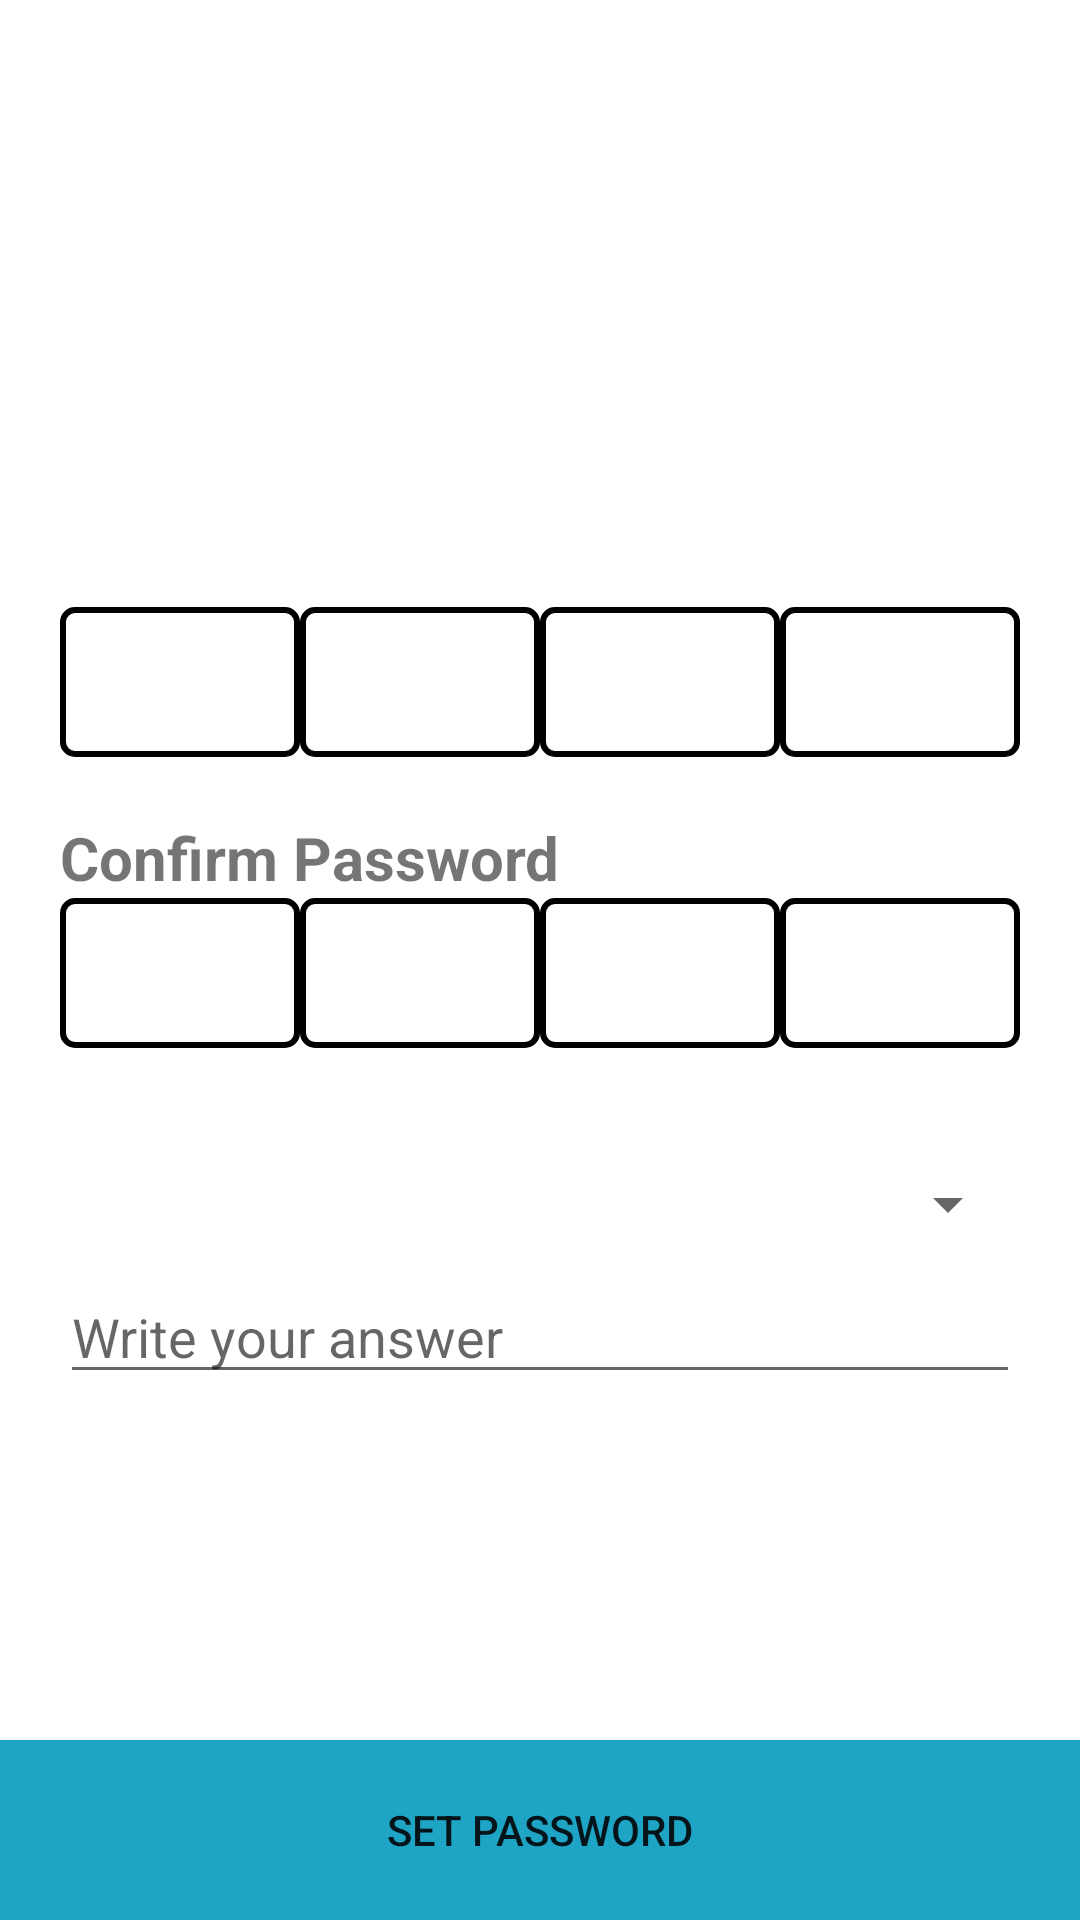

Layout XML and referenced resources for this Android screen:
<!-- AndroidManifest.xml: application theme DefaultTheme -->
<!-- res/layout/set_app_lock_fragment.xml -->
<?xml version="1.0" encoding="utf-8"?>
<RelativeLayout xmlns:android="http://schemas.android.com/apk/res/android"
    xmlns:app="http://schemas.android.com/apk/res-auto"
    xmlns:tools="http://schemas.android.com/tools"
    android:layout_width="match_parent"
    android:layout_height="match_parent"
    android:background="@color/white"
    android:windowSoftInputMode="adjustPan"
    android:id="@+id/set_app_lock_fragment_screen"
    tools:context="com.example.diaryofsecrets.CatalogActivity">

    <Button
        android:id="@+id/set_password_button"
        style="@style/Button"
        android:layout_width="match_parent"
        android:layout_height="60dp"
        android:text="@string/set_password"
        android:layout_alignParentBottom="true"/>

    <RelativeLayout
        android:layout_width="match_parent"
        android:layout_height="match_parent"
        android:layout_marginEnd="20dp"
        android:layout_marginStart="20dp"
        android:gravity="center">


    <TextView
        android:id="@+id/set_password_text"
        android:layout_width="wrap_content"
        android:layout_height="wrap_content"
        android:textSize="20sp"
        android:textStyle="bold" />

    <LinearLayout
        android:id="@+id/set_password"
        android:layout_width="match_parent"
        android:layout_height="50dp"
        android:layout_below="@id/set_password_text"
        android:orientation="horizontal">

        <EditText
            android:id="@+id/set_password_first_digit"
            android:layout_width="0dp"
            android:layout_height="match_parent"
            android:layout_weight="1"
            android:background="@drawable/button_black_outline"
            android:maxLength="1"
            android:gravity="center"
            android:inputType="number" />

        <EditText
            android:id="@+id/set_password_second_digit"
            android:layout_width="0dp"
            android:layout_height="match_parent"
            android:layout_weight="1"
            android:background="@drawable/button_black_outline"
            android:gravity="center"
            android:maxLength="1"
            android:inputType="number" />

        <EditText
            android:id="@+id/set_password_third_digit"
            android:layout_width="0dp"
            android:layout_height="match_parent"
            android:layout_weight="1"
            android:background="@drawable/button_black_outline"
            android:gravity="center"
            android:maxLength="1"
            android:inputType="number" />

        <EditText
            android:id="@+id/set_password_forth_digit"
            android:layout_width="0dp"
            android:layout_height="match_parent"
            android:layout_weight="1"
            android:background="@drawable/button_black_outline"
            android:gravity="center"
            android:maxLength="1"
            android:inputType="number" />

    </LinearLayout>

    <TextView
        android:id="@+id/confirm_password_text"
        android:layout_width="wrap_content"
        android:layout_height="wrap_content"
        android:layout_below="@id/set_password"
        android:layout_marginTop="20dp"
        android:text="@string/confirm_password"
        android:textSize="20sp"
        android:textStyle="bold" />

    <LinearLayout
        android:id="@+id/confirm_password"
        android:layout_width="match_parent"
        android:layout_height="50dp"
        android:layout_below="@id/confirm_password_text"
        android:orientation="horizontal">

        <EditText
            android:id="@+id/confirm_password_first_digit"
            android:layout_width="0dp"
            android:layout_height="match_parent"
            android:layout_weight="1"
            android:background="@drawable/button_black_outline"
            android:gravity="center"
            android:maxLength="1"
            android:inputType="number" />

        <EditText
            android:id="@+id/confirm_password_second_digit"
            android:layout_width="0dp"
            android:layout_height="match_parent"
            android:layout_weight="1"
            android:background="@drawable/button_black_outline"
            android:gravity="center"
            android:maxLength="1"
            android:inputType="number" />

        <EditText
            android:id="@+id/confirm_password_third_digit"
            android:layout_width="0dp"
            android:layout_height="match_parent"
            android:layout_weight="1"
            android:background="@drawable/button_black_outline"
            android:gravity="center"
            android:maxLength="1"
            android:inputType="number" />

        <EditText
            android:id="@+id/confirm_password_forth_digit"
            android:layout_width="0dp"
            android:layout_height="match_parent"
            android:layout_weight="1"
            android:background="@drawable/button_black_outline"
            android:gravity="center"
            android:maxLength="1"
            android:inputType="number" />

    </LinearLayout>


    <LinearLayout
        android:layout_width="match_parent"
        android:layout_height="wrap_content"
        android:layout_below="@id/confirm_password"
        android:layout_marginTop="40dp"
        android:orientation="vertical">

        <Spinner
            android:id="@+id/security_question_spinner"
            android:layout_width="match_parent"
            android:layout_height="wrap_content"
            android:spinnerMode="dropdown"
            android:layout_marginBottom="10dp"/>

        <EditText
            android:id="@+id/security_question_answer"
            android:layout_width="match_parent"
            android:hint="@string/write_your_answer"
            android:layout_height="wrap_content" />

    </LinearLayout>

    </RelativeLayout>
</RelativeLayout>
<!-- resources referenced by this layout -->
<resources>
  <color name="white">#ffffff</color>
  <!-- drawable button_black_outline (drawable) -->
  <?xml version="1.0" encoding="utf-8"?>
  <shape xmlns:android="http://schemas.android.com/apk/res/android"
      android:shape="rectangle">
      <corners android:radius="4dp" />
  
      <stroke
          android:width="2dp"
          android:color="@color/black" />
  </shape>
  <string name="confirm_password">Confirm Password</string>
  <string name="set_password">Set password</string>
  <string name="write_your_answer">Write your answer</string>
  <style name="Button">
          <item name="android:background">?colorPrimary</item>
      </style>
  <style name="DefaultTheme" parent="Theme.AppCompat.Light.NoActionBar">
          
          <item name="colorPrimary">@color/lightBlue</item>
          <item name="colorPrimaryDark">@color/darkBlue</item>
          <item name="colorAccent">@color/darkBlue</item>
      </style>
  <color name="black">#000000</color>
  <color name="lightBlue">#1EA4C4</color>
  <color name="darkBlue">#0B7091</color>
</resources>
